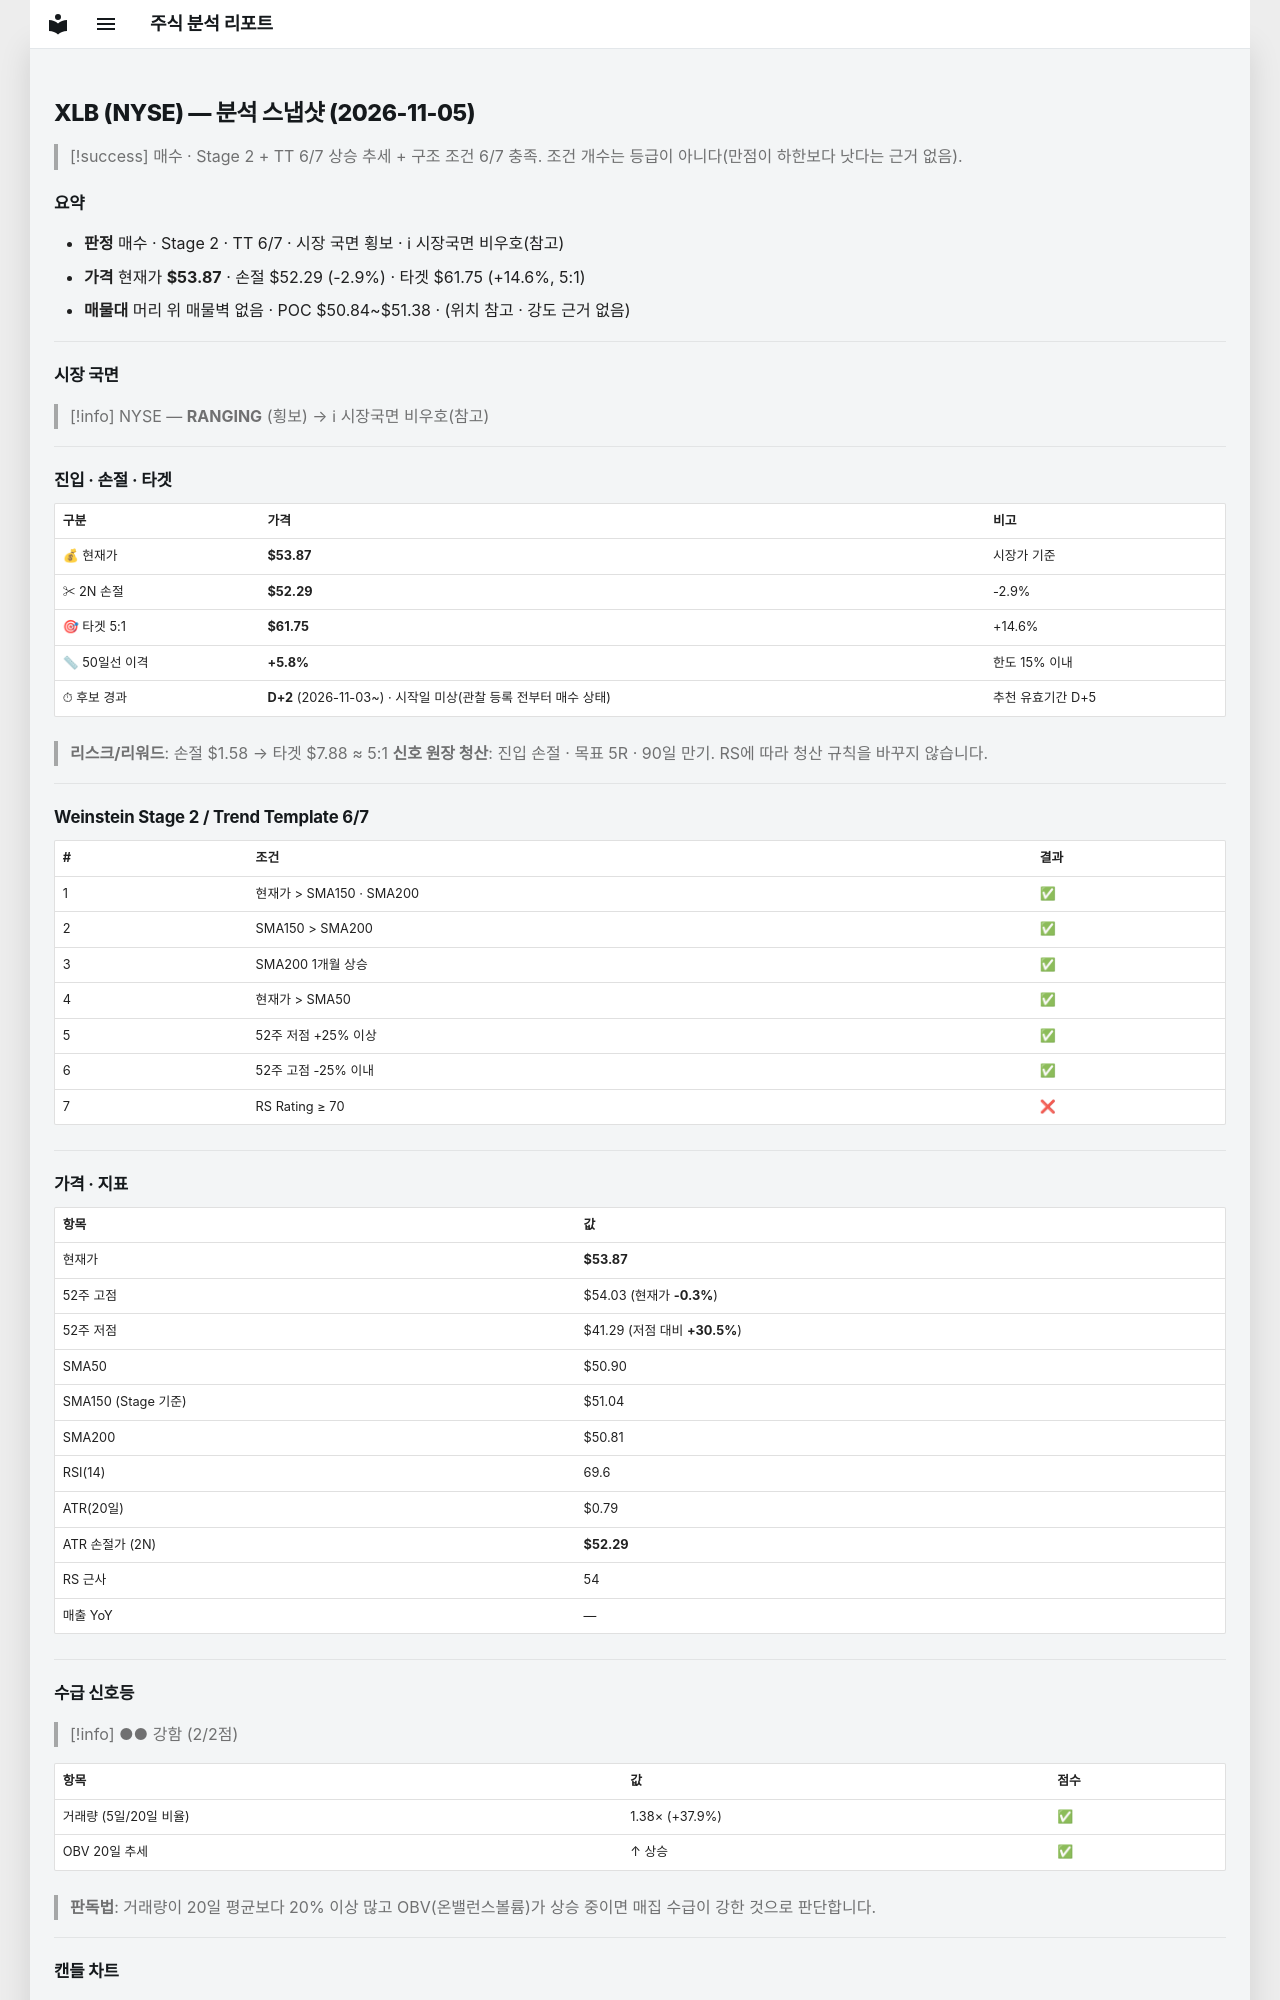

repository: soloandco/stock-reports · page: snapshots/XLB-2026-11-05/index.html · generator: mkdocs

---
type: analysis-snapshot
title: XLB 분석 스냅샷
ticker: XLB
market: NYSE
created: 2026-11-05
updated: 2026-11-05
bar-date: 2026-11-04
verdict: 매수관찰
real-rr: 0.05
sma50-gap-pct: 5.8
candidate-days: 2
candidate-since: 2026-11-03
candidate-start-unknown: true
weekly-position: 저항대아래
weekly-overhead-price: 53.94
weekly-overhead-pct: 0.1
stage: 2
trend-template-score: 6
tt-max: 7
ma-set: sma-50-150-200
price: 53.869998931884766
stop-price: 52.29426214369631
market-regime: RANGING
supply-demand-score: 2/2
supply-demand-label: 강함
status: tracking
tags:
  - stock-agent
  - watchlist
  - XLB
  - analysis
related:
  - "[[analysis-template]]"
---

# XLB (NYSE) — 분석 스냅샷 (2026-11-05)

> [!success] 매수 · Stage 2 + TT 6/7
> 상승 추세 + 구조 조건 6/7 충족. 조건 개수는 등급이 아니다(만점이 하한보다 낫다는 근거 없음).

## 요약

- **판정** 매수 · Stage 2 · TT 6/7 · 시장 국면 횡보 · ℹ 시장국면 비우호(참고)
- **가격** 현재가 **$53.87** · 손절 $52.29 (-2.9%) · 타겟 $61.75 (+14.6%, 5:1)
- **매물대** 머리 위 매물벽 없음 · POC $50.84~$51.38 · (위치 참고 · 강도 근거 없음)

---

## 시장 국면

> [!info] NYSE — **RANGING** (횡보) → ℹ 시장국면 비우호(참고)

---

## 진입 · 손절 · 타겟

| 구분 | 가격 | 비고 |
|------|------|------|
| 💰 현재가 | **$53.87** | 시장가 기준 |
| ✂ 2N 손절 | **$52.29** | -2.9% |
| 🎯 타겟 5:1 | **$61.75** | +14.6% |
| 📏 50일선 이격 | **+5.8%** | 한도 15% 이내 |
| ⏱ 후보 경과 | **D+2** (2026-11-03~) · 시작일 미상(관찰 등록 전부터 매수 상태) | 추천 유효기간 D+5 |

> **리스크/리워드**: 손절 $1.58 → 타겟 $7.88 ≈ 5:1
> **신호 원장 청산**: 진입 손절 · 목표 5R · 90일 만기. RS에 따라 청산 규칙을 바꾸지 않습니다.

---

## Weinstein Stage 2 / Trend Template 6/7

| # | 조건 | 결과 |
|---|------|------|
| 1 | 현재가 > SMA150 · SMA200 | ✅ |
| 2 | SMA150 > SMA200 | ✅ |
| 3 | SMA200 1개월 상승 | ✅ |
| 4 | 현재가 > SMA50 | ✅ |
| 5 | 52주 저점 +25% 이상 | ✅ |
| 6 | 52주 고점 -25% 이내 | ✅ |
| 7 | RS Rating ≥ 70 | ❌ |

---

## 가격 · 지표

| 항목 | 값 |
|------|---|
| 현재가 | **$53.87** |
| 52주 고점 | $54.03 (현재가 **-0.3%**) |
| 52주 저점 | $41.29 (저점 대비 **+30.5%**) |
| SMA50 | $50.90 |
| SMA150 (Stage 기준) | $51.04 |
| SMA200 | $50.81 |
| RSI(14) | 69.6 |
| ATR(20일) | $0.79 |
| ATR 손절가 (2N) | **$52.29** |
| RS 근사 | 54 |
| 매출 YoY | — |

---
## 수급 신호등

> [!info] ●● 강함 (2/2점)

| 항목 | 값 | 점수 |
|------|------|------|
| 거래량 (5일/20일 비율) | 1.38× (+37.9%) | ✅ |
| OBV 20일 추세 | ↑ 상승 | ✅ |

> **판독법**: 거래량이 20일 평균보다 20% 이상 많고 OBV(온밸런스볼륨)가 상승 중이면 매집 수급이 강한 것으로 판단합니다.

---
